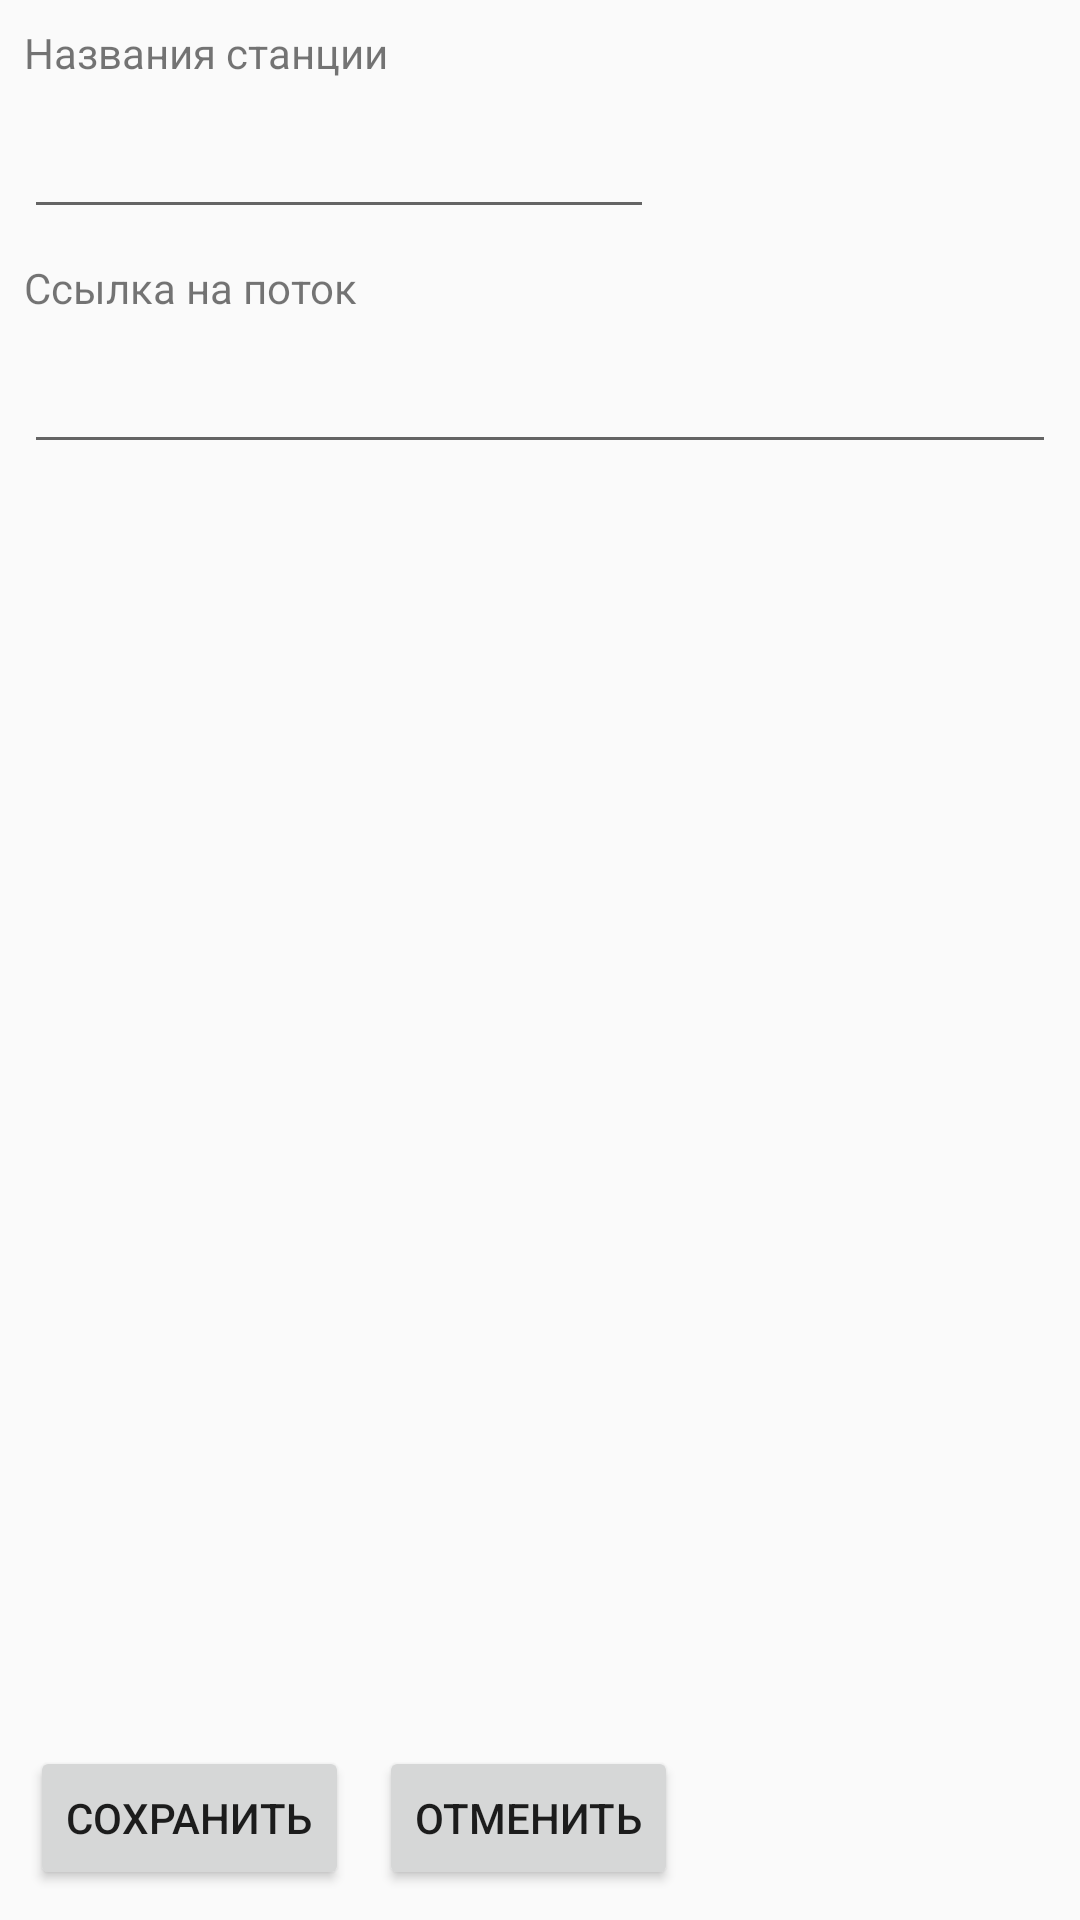

Android layout source for this screen:
<!-- AndroidManifest.xml: application theme AppTheme -->
<!-- res/layout/edit_station_dialog.xml -->
<?xml version="1.0" encoding="utf-8"?>
<androidx.constraintlayout.widget.ConstraintLayout
    xmlns:android="http://schemas.android.com/apk/res/android"
    xmlns:app="http://schemas.android.com/apk/res-auto"
    xmlns:tools="http://schemas.android.com/tools"
    android:layout_width="match_parent"
    android:layout_height="match_parent">


    <TextView
        android:id="@+id/textView"
        android:layout_width="wrap_content"
        android:layout_height="wrap_content"
        android:layout_marginStart="8dp"
        android:layout_marginTop="8dp"
        android:text="@string/station_name"
        app:layout_constraintStart_toStartOf="parent"
        app:layout_constraintTop_toTopOf="parent" />

    <EditText
        android:id="@+id/station_name_et"
        android:layout_width="wrap_content"
        android:layout_height="wrap_content"
        android:layout_marginStart="8dp"
        android:layout_marginTop="8dp"
        android:ems="10"
        android:inputType="textPersonName"
        android:text=""
        app:layout_constraintStart_toStartOf="parent"
        app:layout_constraintTop_toBottomOf="@+id/textView" />

    <TextView
        android:id="@+id/textView2"
        android:layout_width="wrap_content"
        android:layout_height="wrap_content"
        android:layout_marginStart="8dp"
        android:layout_marginTop="10dp"
        android:text="@string/stream_link"
        app:layout_constraintStart_toStartOf="parent"
        app:layout_constraintTop_toBottomOf="@+id/station_name_et" />

    <EditText
        android:id="@+id/station_link_et"
        android:layout_width="0dp"
        android:layout_height="wrap_content"
        android:layout_marginStart="8dp"
        android:layout_marginTop="8dp"
        android:layout_marginEnd="8dp"
        android:ems="10"
        android:inputType="textPersonName"
        android:text=""
        app:layout_constraintEnd_toEndOf="parent"
        app:layout_constraintStart_toStartOf="parent"
        app:layout_constraintTop_toBottomOf="@+id/textView2" />

    <Button
        android:id="@+id/save_btn"
        android:layout_width="wrap_content"
        android:layout_height="wrap_content"
        android:layout_marginStart="10dp"
        android:layout_marginBottom="10dp"
        android:text="@string/save_btn"
        app:layout_constraintBottom_toBottomOf="parent"
        app:layout_constraintStart_toStartOf="parent" />

    <Button
        android:id="@+id/cancel_btn"
        android:layout_width="wrap_content"
        android:layout_height="wrap_content"
        android:layout_marginStart="10dp"
        android:layout_marginBottom="10dp"
        android:text="@string/cancel_btn"
        app:layout_constraintBottom_toBottomOf="parent"
        app:layout_constraintStart_toEndOf="@+id/save_btn" />

</androidx.constraintlayout.widget.ConstraintLayout>
<!-- resources referenced by this layout -->
<resources>
  <string name="cancel_btn">Отменить</string>
  <string name="save_btn">Сохранить</string>
  <string name="station_name">Названия станции</string>
  <string name="stream_link">Ссылка на поток</string>
  <style name="AppTheme" parent="Theme.AppCompat.Light.DarkActionBar">
          <item name="windowActionBar">false</item>
          <item name="windowNoTitle">true</item>
          
          <item name="colorPrimary">@color/colorPrimary</item>
          <item name="colorPrimaryDark">@color/colorPrimaryDark</item>
          <item name="colorAccent">@color/colorPrimary</item>
      </style>
  <color name="colorPrimary">#3F51B5</color>
  <color name="colorPrimaryDark">#303F9F</color>
</resources>
